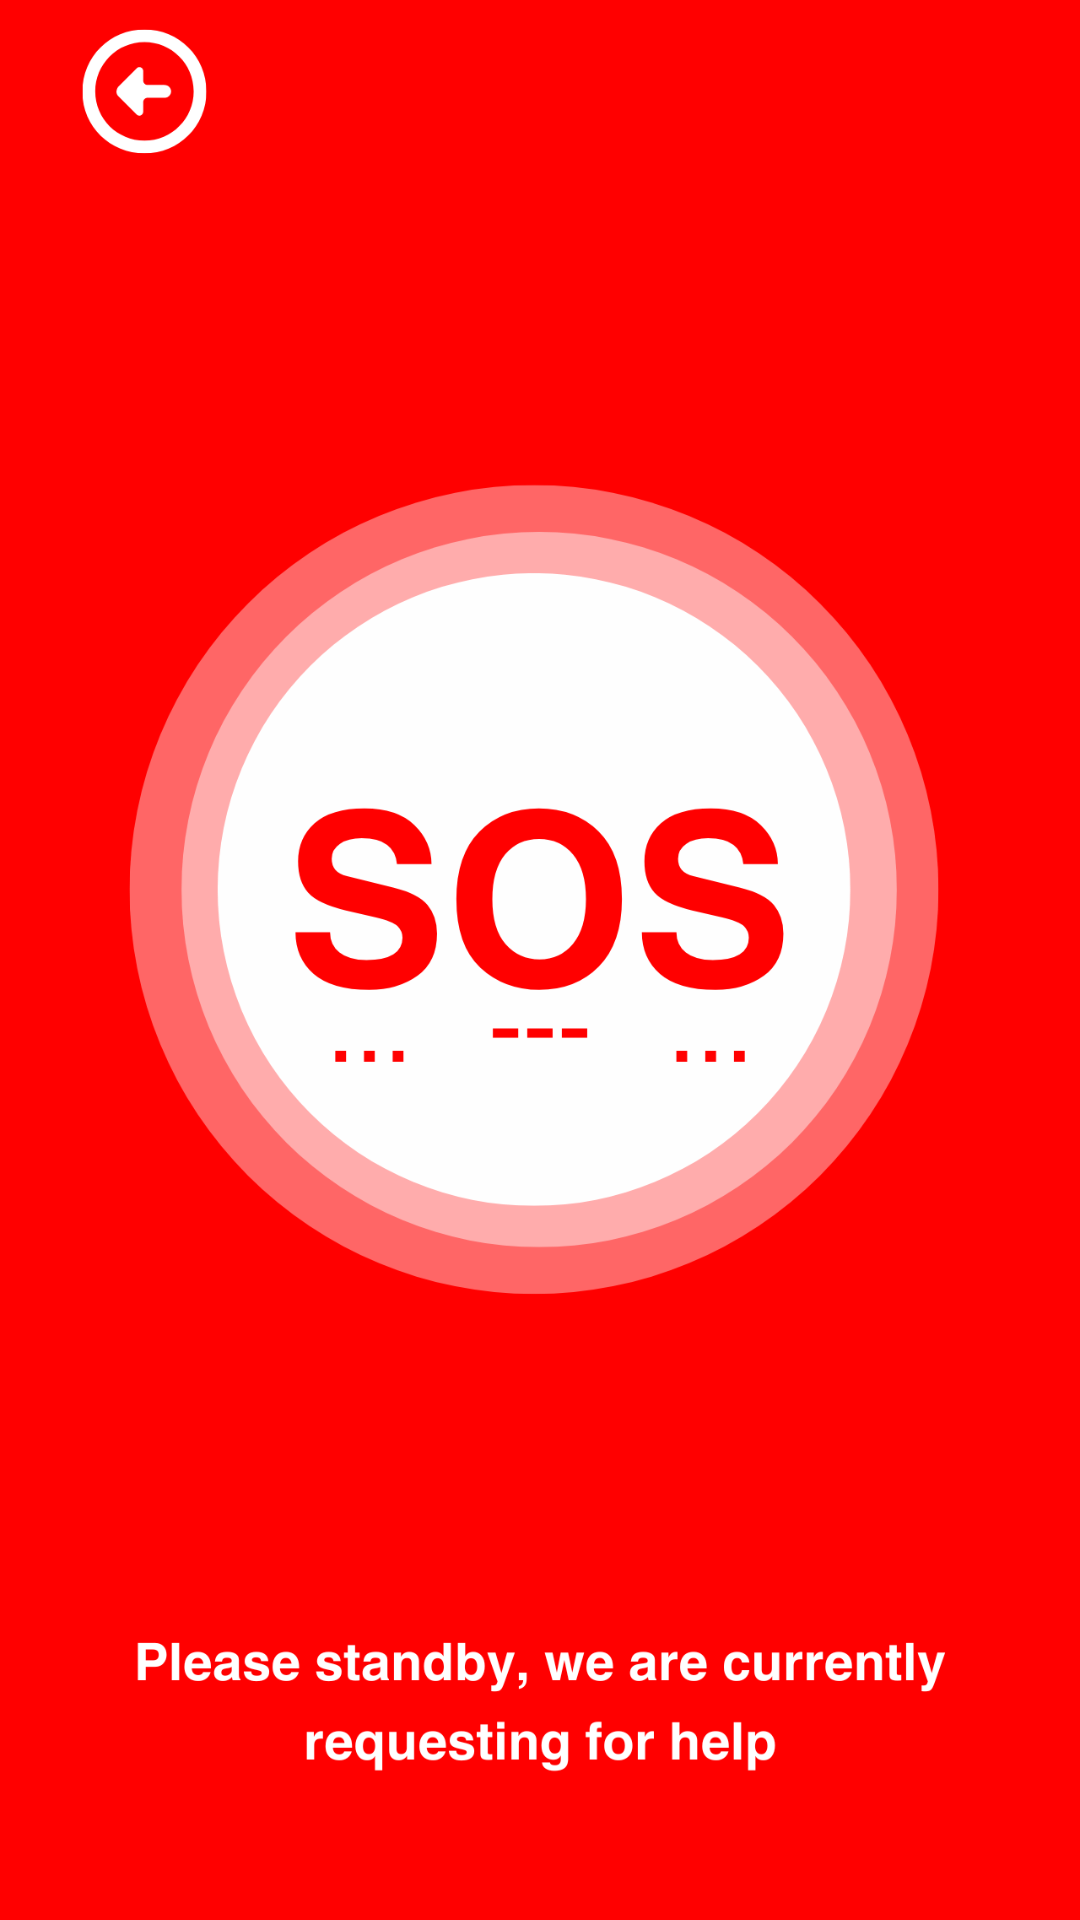

This screen was rendered from an Android layout file. Write that file and the resources it references.
<!-- AndroidManifest.xml: application theme Theme.Aather -->
<!-- res/layout/activity_sosbutton.xml -->
<?xml version="1.0" encoding="utf-8"?>
<androidx.constraintlayout.widget.ConstraintLayout xmlns:android="http://schemas.android.com/apk/res/android"
    xmlns:app="http://schemas.android.com/apk/res-auto"
    xmlns:tools="http://schemas.android.com/tools"
    android:layout_width="match_parent"
    android:layout_height="match_parent"
    tools:context=".SOSbutton">

    <ImageView
        android:id="@+id/sosphoto"
        android:layout_width="match_parent"
        android:layout_height="match_parent"
        android:alpha="1"
        android:scaleType="centerCrop"
        android:src="@drawable/sosbackimage"
        tools:layout_editor_absoluteX="0dp"
        tools:layout_editor_absoluteY="-181dp" />

    <ImageView
        android:id="@+id/sosphotosecond"
        android:layout_width="match_parent"
        android:layout_height="match_parent"
        android:alpha="0"
        android:scaleType="centerCrop"
        android:src="@drawable/sosbackimagesecond"
        tools:layout_editor_absoluteX="0dp"
        tools:layout_editor_absoluteY="-181dp" />

    <Button
        android:id="@+id/backbutton"
        android:layout_width="66dp"
        android:layout_height="60dp"
        android:layout_marginTop="28dp"
        android:background="@android:color/transparent"
        android:text=""
        app:layout_constraintEnd_toEndOf="parent"
        app:layout_constraintHorizontal_bias="0.086"
        app:layout_constraintStart_toStartOf="parent"
        app:layout_constraintTop_toTopOf="parent" />


</androidx.constraintlayout.widget.ConstraintLayout>
<!-- resources referenced by this layout -->
<resources>
  <!-- drawable sosbackimage: png bitmap (drawable, 100191 bytes) -->
  <!-- drawable sosbackimagesecond: png bitmap (drawable, 301149 bytes) -->
  <style name="Theme.Aather" parent="Base.Theme.Aather" />
  <style name="Base.Theme.Aather" parent="Theme.Material3.DayNight.NoActionBar">
          
          
      </style>
</resources>
